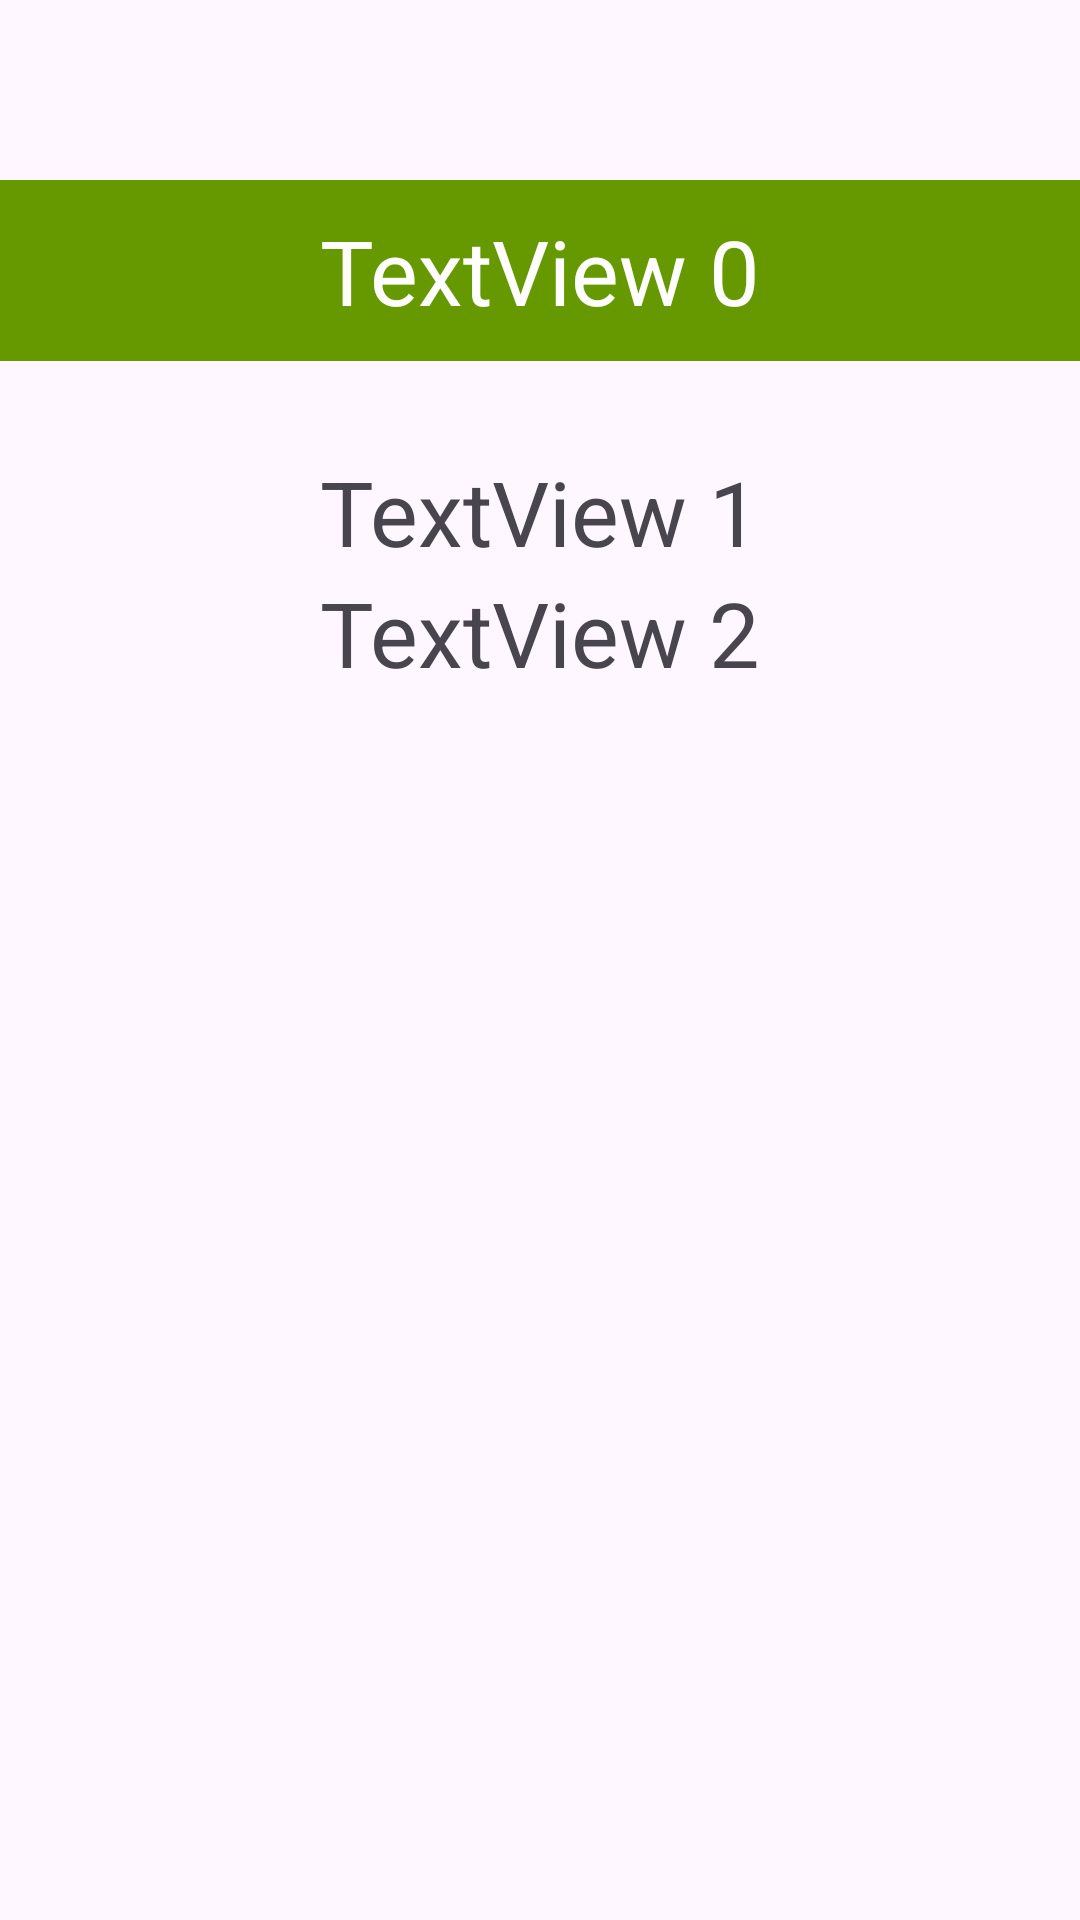

This screen was rendered from an Android layout file. Write that file and the resources it references.
<!-- AndroidManifest.xml: application theme Theme.Helloandroid -->
<!-- res/layout/activity_main_linearlayout.xml -->
<?xml version="1.0" encoding="utf-8"?>

<LinearLayout xmlns:android="http://schemas.android.com/apk/res/android"
    android:layout_width="match_parent"
    android:layout_height="match_parent"
    android:orientation="vertical">

    <LinearLayout
        android:layout_width="match_parent"
        android:layout_height="wrap_content"
        android:background="#669900"
        android:gravity="center"
        android:padding="10dp"
        android:layout_marginTop="60dp"
        >

        <TextView
            android:layout_width="wrap_content"
            android:layout_height="wrap_content"
            android:text="TextView 0"
            android:textColor="@color/white"
            android:textSize="30sp" />
    </LinearLayout>

    <TextView
        android:layout_width="wrap_content"
        android:layout_height="wrap_content"
        android:layout_gravity="center_horizontal"
        android:layout_marginTop="30dp"
        android:text="TextView 1"
        android:textSize="30sp" />

    <TextView
        android:layout_width="wrap_content"
        android:layout_height="wrap_content"
        android:layout_gravity="center_horizontal"
        android:text="TextView 2"
        android:textSize="30sp" />
</LinearLayout>
<!-- resources referenced by this layout -->
<resources>
  <style name="Theme.Helloandroid" parent="Base.Theme.Helloandroid" />
  <style name="Base.Theme.Helloandroid" parent="Theme.Material3.DayNight.NoActionBar">
          
          
      </style>
  <!-- not gathered from this repository: default colours our renderer supplied (Android Studio template values) -->
  <color name="white">#FFFFFFFF</color>
</resources>
